Run: headless pygame with SDL's dummy video driver; simulated clock (each Clock.tick advances the game by its frame time, no real sleeping); random seed 0; keys injected as events and as key.get_pressed() state; no mouse input.
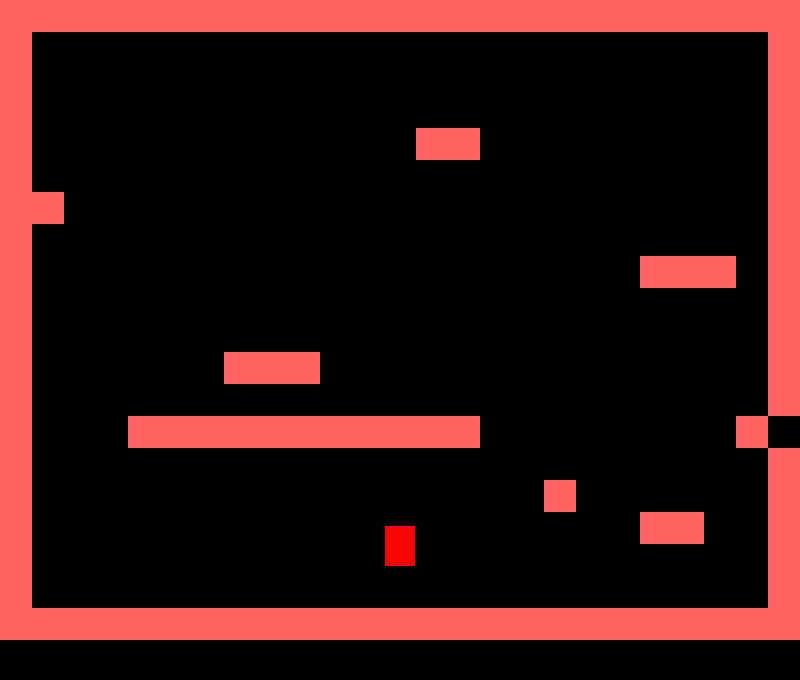
Frame 1 of 4 · flips 1–60 · no input
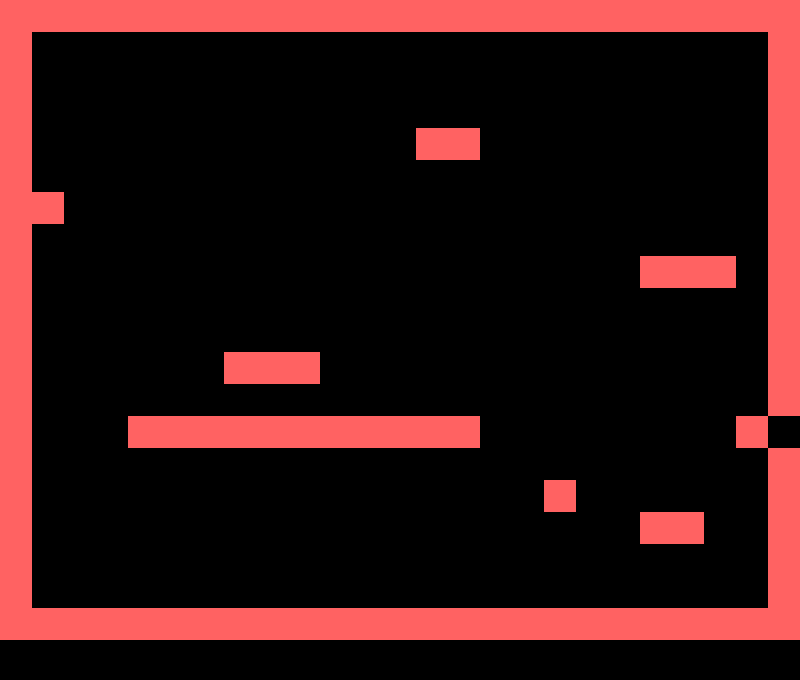
Frame 2 of 4 · flips 61–180 · tapped SPACE, RETURN · held RIGHT (→), D
Frame 3 of 4 · flips 181–300 · held DOWN (↓), S · screen unchanged from frame 2, image omitted
Frame 4 of 4 · flips 301–420 · held LEFT (←), A, UP (↑), W · screen unchanged from frame 3, image omitted

The pygame program that drew these frames:

# Pygame шаблон - скелет для нового проекта Pygame
import pygame
import random

WIDTH = 800
HEIGHT = 680
FPS = 30
GRAVITY = 4

# Задаем цвета
WHITE = (255, 255, 255)
BLACK = (0, 0, 0)
RED = (255, 0, 0)
GREEN = (0, 255, 0)
BLUE = (0, 0, 255)

# уровень
level = [
    "-------------------------",
    "-                       -",
    "-                       -",
    "-                       -",
    "-            --         -",
    "-                       -",
    "--                      -",
    "-                       -",
    "-                   --- -",
    "-                       -",
    "-                       -",
    "-      ---              -",
    "-                       -",
    "-   -----------        -",
    "-                       -",
    "-                -      -",
    "-                   --  -",
    "-                       -",
    "-                       -",
    "-------------------------"]

# Создаем игру и окно
pygame.init()
pygame.mixer.init()
screen = pygame.display.set_mode((WIDTH, HEIGHT))
pygame.display.set_caption("My Game")
clock = pygame.time.Clock()

class Player(pygame.sprite.Sprite):
    def __init__(self):
        pygame.sprite.Sprite.__init__(self)
        # отрисуем персонажа
        self.image = pygame.Surface((30, 40))
        self.image.fill(RED)
        self.rect = self.image.get_rect()
        # поля персонажа
        self.x = 0
        self.y = 0
        self.speed_x = None
        self.speed_y = None
        self.onGround = False
        self.rect.centerx = WIDTH / 2 # базовое расположение
        self.rect.bottom = HEIGHT - 50 - 2*PLATFORM_HEIGHT

    def update(self):
        # перемещение по Х
        self.speed_x = 0
        keystate = pygame.key.get_pressed()
        if keystate[pygame.K_LEFT]:
            self.speed_x = -8
        if keystate[pygame.K_RIGHT]:
            self.speed_x = 8
        self.rect.x += self.speed_x

        # перемещение по Y
        self.speed_y = 0
        if keystate[pygame.K_UP]:
            self.speed_y = -8
        if keystate[pygame.K_DOWN]:
            self.speed_y = 8
        self.rect.y += self.speed_y

        if not self.onGround:
            self.speed_y += GRAVITY
        self.onGround = False

PLATFORM_WIDTH = 32
PLATFORM_HEIGHT = 32
PLATFORM_COLOR = "#FF6262"

class Platform(pygame.sprite.Sprite):
    def __init__(self, x, y):
        pygame.sprite.Sprite.__init__(self)
        self.image = pygame.Surface((PLATFORM_WIDTH, PLATFORM_HEIGHT))
        self.image.fill(pygame.Color(PLATFORM_COLOR))
        self.rect = pygame.Rect(x, y, PLATFORM_WIDTH, PLATFORM_HEIGHT)


bloks = pygame.sprite.Group()
all_sprites = pygame.sprite.Group()
player = Player()
all_sprites.add(player)

# рисование уровня
x = y = 0  # координаты
for row in level:  # вся строка
    for col in row:  # каждый символ
        if col == "-":
            one_platform = Platform(x, y)
            bloks.add(one_platform)
            all_sprites.add(one_platform)
        x += PLATFORM_WIDTH  # блоки платформы ставятся на ширине блоков
    y += PLATFORM_HEIGHT  # то же самое и с высотой
    x = 0  # на каждой новой строчке начинаем с нуля


# Цикл игры
running = True
while running:
    # Держим цикл на правильной скорости
    clock.tick(FPS)
    # Ввод процесса (события)
    for event in pygame.event.get():
        # check for closing window
        if event.type == pygame.QUIT:
            running = False
        # if event.type == pygame.KEYDOWN and event.key == pygame.K_LEFT:
        #     left = True
        # if event.type == pygame.KEYDOWN and event.key == pygame.K_RIGHT:
        #     right = True
        # if event.type == pygame.KEYUP and event.key == pygame.K_RIGHT:
        #     right = False
        # if event.type == pygame.KEYUP and event.key == pygame.K_LEFT:
        #     left = False
        # if event.type == pygame.KEYDOWN and event.key == pygame.K_UP:
        #     up = True
        # if event.type == pygame.KEYUP and event.key == pygame.K_UP:
        #     up = False



##### ОБНОВЛЕНИЕ
    all_sprites.update()

##### РЕНДЕРИНГ
    # проверка столкновений с платформами
    hits = pygame.sprite.spritecollide(player, bloks, False)
    for hit in hits:
        if player.speed_x > 0:
            # hit.rect.right = player.rect.left
            player.rect.right = hit.rect.left
        if player.speed_x < 0:
            # hit.rect.left = player.rect.right
            player.rect.left = hit.rect.right
        if player.speed_y > 0:
            # hit.rect.bottom = player.rect.top
            player.rect.bottom = hit.rect.top
        if player.speed_y < 0:
            # hit.rect.top = player.rect.bottom
            player.rect.top = hit.rect.bottom
            # player.onGround = True

    screen.fill(BLACK)
    all_sprites.draw(screen)
    # После отрисовки всего, переворачиваем экран
    pygame.display.flip()

pygame.quit()
